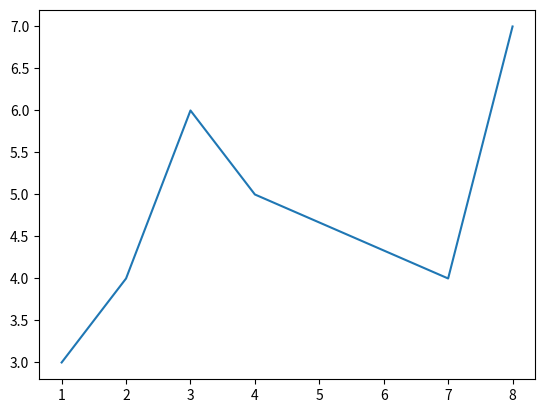

Write the Python code that produced this figure.
import matplotlib.pyplot as ppl

x_nums = [1,2,3,4,7,8]
y_nums = [3,4,6,5,4,7]
ppl.plot(x_nums, y_nums)
ppl.show()